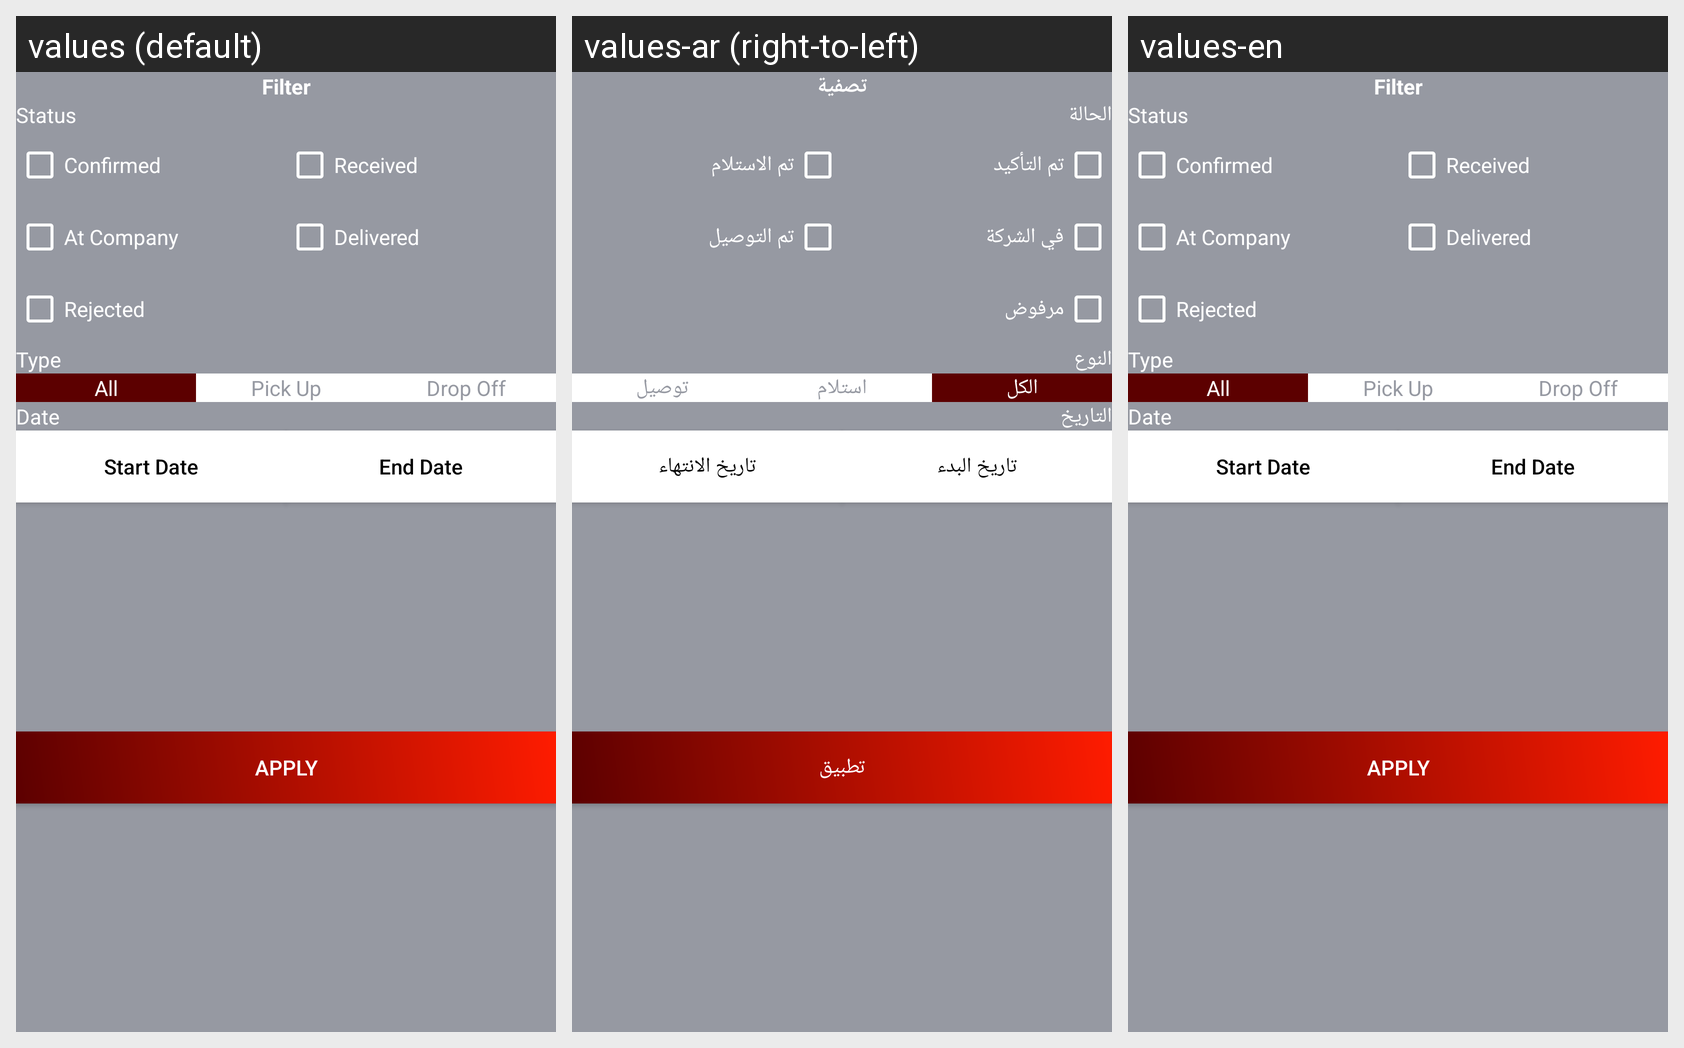

Translations of the strings shown on this Android screen, per locale in the grid:
Android screen res/layout/dialog_filter.xml rendered under 3 locales, left to right: values (default), values-ar (right-to-left), values-en. Device: Nexus 5 (rendered at 1080×1920; each locale shown at half size, 540×960, under a caption strip naming it); theme Theme.SaeeDriver.
Strings drawn on this screen, with the default value and each locale's value (text and hints the layout hard-codes, and strings that could not be matched under every locale, appear in the picture but are not listed):

filter
  values: Filter
  values-ar: تصفية
  values-en: Filter

status
  values: Status
  values-ar: الحالة
  values-en: Status

confirmed
  values: Confirmed
  values-ar: تم التأكيد
  values-en: Confirmed

received
  values: Received
  values-ar: تم الاستلام
  values-en: Received

at_company
  values: At Company
  values-ar: في الشركة
  values-en: At Company

delivered
  values: Delivered
  values-ar: تم التوصيل
  values-en: Delivered

rejected
  values: Rejected
  values-ar: مرفوض
  values-en: Rejected

type
  values: Type
  values-ar: النوع
  values-en: Type

all
  values: All
  values-ar: الكل
  values-en: All

pick_up
  values: Pick Up
  values-ar: استلام
  values-en: Pick Up

drop_off
  values: Drop Off
  values-ar: توصيل
  values-en: Drop Off

date
  values: Date
  values-ar: التاريخ
  values-en: Date

start_date
  values: Start Date
  values-ar: تاريخ البدء
  values-en: Start Date

end_date
  values: End Date
  values-ar: تاريخ الانتهاء
  values-en: End Date

apply
  values: Apply
  values-ar: تطبيق
  values-en: Apply
